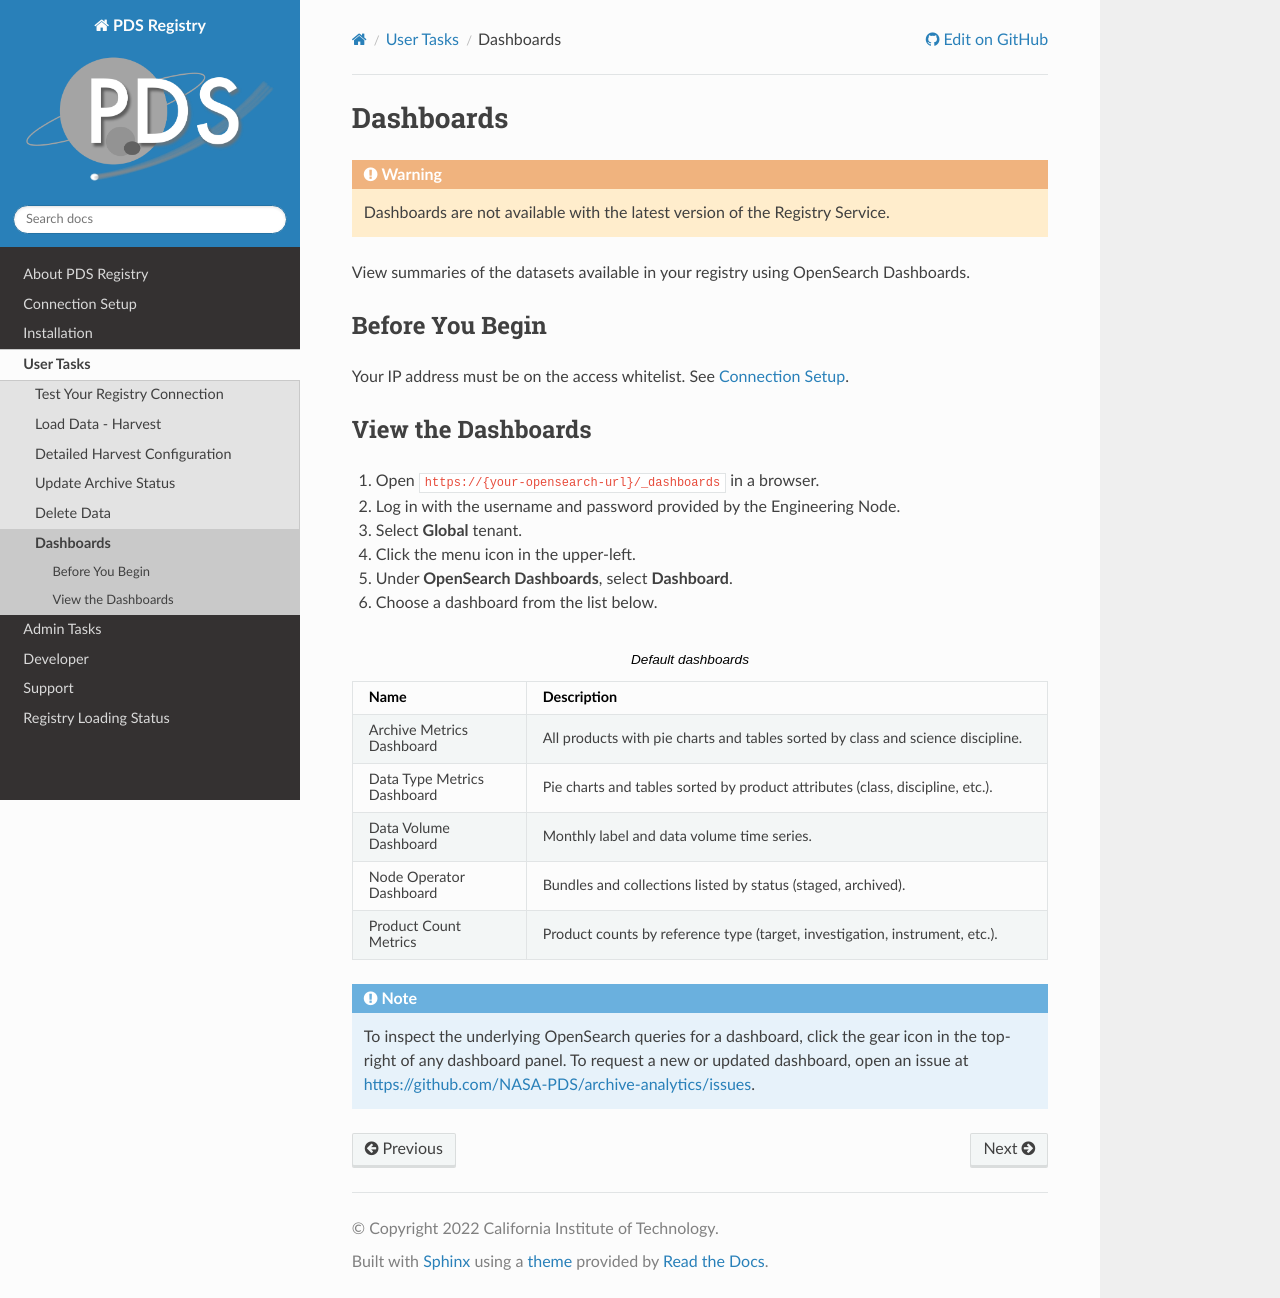

repository: NASA-PDS/registry · page: user/dashboards.html · generator: sphinx

===========
Dashboards
===========

.. warning:: Dashboards are not available with the latest version of the Registry Service.

View summaries of the datasets available in your registry using OpenSearch Dashboards.


Before You Begin
****************

Your IP address must be on the access whitelist. See :doc:`/connection-setup`.


View the Dashboards
********************

1. Open ``https://{your-opensearch-url}/_dashboards`` in a browser.
2. Log in with the username and password provided by the Engineering Node.
3. Select **Global** tenant.
4. Click the menu icon in the upper-left.
5. Under **OpenSearch Dashboards**, select **Dashboard**.
6. Choose a dashboard from the list below.

.. list-table:: Default dashboards
   :widths: 25 75
   :header-rows: 1

   * - Name
     - Description
   * - Archive Metrics Dashboard
     - All products with pie charts and tables sorted by class and science discipline.
   * - Data Type Metrics Dashboard
     - Pie charts and tables sorted by product attributes (class, discipline, etc.).
   * - Data Volume Dashboard
     - Monthly label and data volume time series.
   * - Node Operator Dashboard
     - Bundles and collections listed by status (staged, archived).
   * - Product Count Metrics
     - Product counts by reference type (target, investigation, instrument, etc.).

.. note::
   To inspect the underlying OpenSearch queries for a dashboard, click the gear icon in the top-right of any dashboard panel.
   To request a new or updated dashboard, open an issue at https://github.com/NASA-PDS/archive-analytics/issues.
